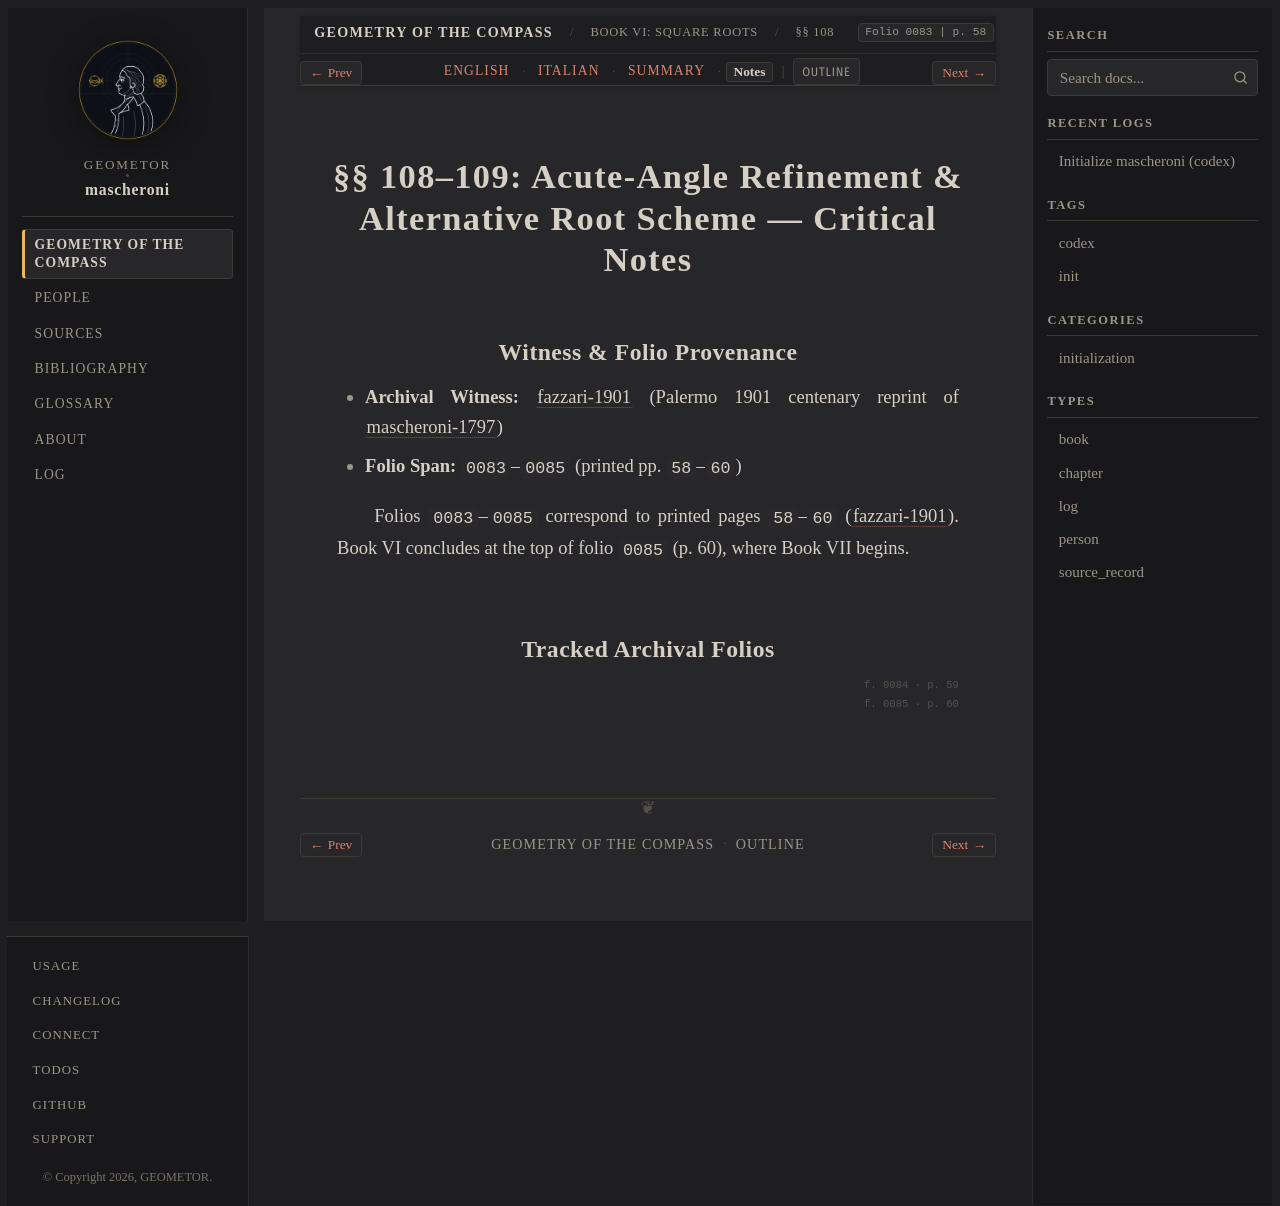

repository: geometor/mascheroni · page: geometria_del_compasso/06-book-06/03-sec-108-precision-roots/notes.html · generator: sphinx

:order: 3
:layout: book
:title: §§ 108–109: Acute-Angle Refinement & Alternative Root Scheme — Critical Notes
:nav_title: §§ 108–109: Precision Refinement
:breadcrumb_title: §§ 108–109: Precision Refinement
:folio: 0083
:page: 58
:tracks: English: index | Italian: it | Summary: summary | Notes: notes

.. _mascheroni-06-book-06-03-sec-108-precision-roots-notes:

=============================================================================
§§ 108–109: Acute-Angle Refinement & Alternative Root Scheme — Critical Notes
=============================================================================

Witness & Folio Provenance
--------------------------

* **Archival Witness:** :cite:`fazzari-1901` (Palermo 1901 centenary reprint of :cite:`mascheroni-1797`)
* **Folio Span:** ``0083``–``0085`` (printed pp. ``58``–``60``)

Folios ``0083``–``0085`` correspond to printed pages ``58``–``60`` (:cite:`fazzari-1901`). Book VI concludes at the top of folio ``0085`` (p. 60), where Book VII begins.

Tracked Archival Folios
-----------------------

.. folio:: 0083
   :page: 58

.. folio:: 0084
   :page: 59

.. folio:: 0085
   :page: 60
